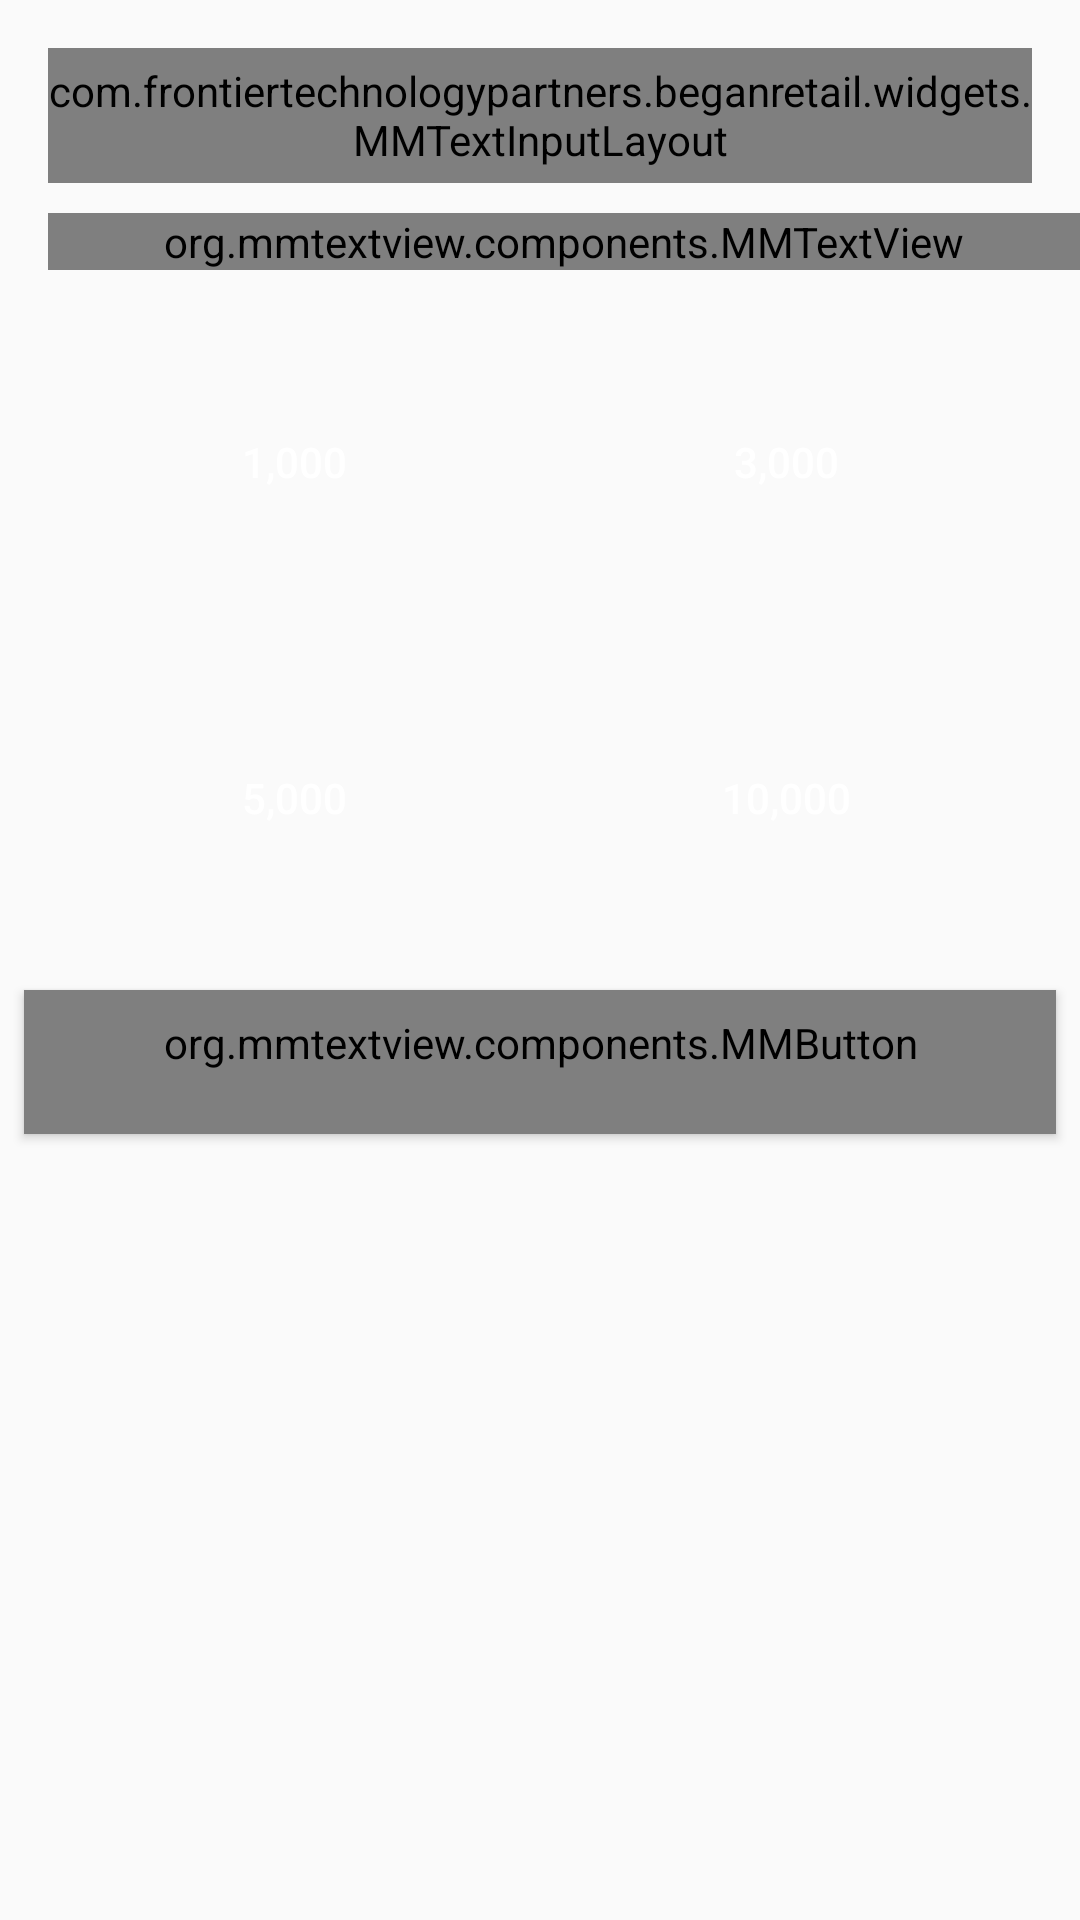

Layout XML and referenced resources for this Android screen:
<!-- AndroidManifest.xml: application theme AppTheme -->
<!-- res/layout/fragment_topup.xml -->
<?xml version="1.0" encoding="utf-8"?>
<androidx.core.widget.NestedScrollView xmlns:android="http://schemas.android.com/apk/res/android"
    xmlns:app="http://schemas.android.com/apk/res-auto"
    xmlns:tools="http://schemas.android.com/tools"
    android:layout_width="match_parent"
    android:layout_height="match_parent"
    android:orientation="vertical"
    tools:context=".ui.topup.PreTopupFragment">

    <LinearLayout
        android:layout_width="match_parent"
        android:layout_height="wrap_content"
        android:orientation="vertical">

        <androidx.recyclerview.widget.RecyclerView
            android:id="@+id/operator_recycler_view"
            android:layout_width="match_parent"
            android:layout_height="wrap_content"
            android:layout_marginLeft="16dp"
            android:layout_marginTop="8dp"
            android:layout_marginRight="16dp"
            android:background="@drawable/bg_stroke"
            android:visibility="visible" />

        <com.frontiertechnologypartners.beganretail.widgets.MMTextInputLayout
            style="@style/Widget.MaterialComponents.TextInputLayout.OutlinedBox.Dense"
            android:layout_width="match_parent"
            android:layout_height="45dp"
            android:layout_marginLeft="16dp"
            android:layout_marginTop="8dp"
            android:layout_marginRight="16dp"
            android:hint="@string/phone_number"
            app:boxStrokeColor="@color/colorPrimary">

            <com.google.android.material.textfield.TextInputEditText
                android:id="@+id/et_ph_no"
                android:layout_width="match_parent"
                android:layout_height="wrap_content"
                android:drawableEnd="@drawable/ic_person_black_24dp"
                android:inputType="number" />
        </com.frontiertechnologypartners.beganretail.widgets.MMTextInputLayout>

        <org.mmtextview.components.MMTextView
            style="@style/textView"
            android:layout_marginStart="16dp"
            android:layout_marginTop="10dp"
            android:text="@string/top_up_available_amount"
            android:textSize="18sp" />

        <LinearLayout
            android:layout_width="match_parent"
            android:layout_height="wrap_content"
            android:layout_marginLeft="16dp"
            android:layout_marginTop="8dp"
            android:layout_marginRight="16dp">

            <Button
                android:id="@+id/btn_1000"
                style="@style/top_up_amount_button_style"
                android:text="@string/amt_1000" />

            <Button
                android:id="@+id/btn_3000"
                style="@style/top_up_amount_button_style"
                android:text="@string/amt_3000" />

        </LinearLayout>

        <LinearLayout
            android:layout_width="match_parent"
            android:layout_height="wrap_content"
            android:layout_marginLeft="16dp"
            android:layout_marginRight="16dp">

            <Button
                android:id="@+id/btn_5000"
                style="@style/top_up_amount_button_style"
                android:text="@string/amt_5000" />

            <Button
                android:id="@+id/btn_10000"
                style="@style/top_up_amount_button_style"
                android:text="@string/amt_10000" />

        </LinearLayout>

        <org.mmtextview.components.MMButton
            android:id="@+id/btn_continue"
            style="@style/smallButtonStyle"
            android:text="@string/msg_continue" />
    </LinearLayout>
</androidx.core.widget.NestedScrollView>
<!-- resources referenced by this layout -->
<resources>
  <color name="colorPrimary">#FB8C00</color>
  <!-- drawable ic_person_black_24dp (drawable) -->
  <vector android:height="25dp" android:tint="#3F51B5"
      android:viewportHeight="24.0" android:viewportWidth="24.0"
      android:width="25dp" xmlns:android="http://schemas.android.com/apk/res/android">
      <path android:fillColor="#FF000000" android:pathData="M12,12c2.21,0 4,-1.79 4,-4s-1.79,-4 -4,-4 -4,1.79 -4,4 1.79,4 4,4zM12,14c-2.67,0 -8,1.34 -8,4v2h16v-2c0,-2.66 -5.33,-4 -8,-4z"/>
  </vector>
  <string name="amt_1000">1,000</string>
  <string name="amt_10000">10,000</string>
  <string name="amt_3000">3,000</string>
  <string name="amt_5000">5,000</string>
  <string name="msg_continue">ဆက်ရန်</string>
  <string name="phone_number">ဖုန်းနံပါတ်</string>
  <string name="top_up_available_amount">ရရှိနိုင်သောဖုန်းငွေဖြည့်ငွေပမာဏ</string>
  <style name="smallButtonStyle" parent="@style/Widget.MaterialComponents.Button">
          <item name="android:layout_width">match_parent</item>
          <item name="android:layout_height">wrap_content</item>
          <item name="android:padding">8dp</item>
          <item name="rippleColor">@color/md_blue_grey_500</item>
          <item name="android:textColor">@color/md_white_1000</item>
          <item name="cornerRadius">5dp</item>
          <item name="android:layout_marginStart">8dp</item>
          <item name="android:layout_marginEnd">8dp</item>
          <item name="android:layout_marginTop">8dp</item>
          <item name="android:layout_marginBottom">8dp</item>
          <item name="backgroundTint">@color/md_blue_grey_700</item>
          <item name="android:textSize">16sp</item>
      </style>
  <style name="textView">
          <item name="android:layout_width">match_parent</item>
          <item name="android:layout_height">wrap_content</item>
          <item name="android:textColor">@color/colorPrimary</item>
      </style>
  <style name="top_up_amount_button_style">
          <item name="android:layout_width">0dp</item>
          <item name="android:layout_height">80dp</item>
          <item name="android:layout_margin">16dp</item>
          <item name="android:textColor">@color/md_white_1000</item>
          <item name="android:background">@drawable/bg_selector</item>
          <item name="android:layout_weight">1</item>
      </style>
  <style name="AppTheme" parent="Theme.AppCompat.Light.DarkActionBar">
          
          <item name="colorPrimary">@color/colorPrimary</item>
          <item name="colorPrimaryDark">@color/colorPrimaryDark</item>
          <item name="colorAccent">@color/colorAccent</item>
          
      </style>
  <color name="md_blue_grey_500">#607D8B</color>
  <color name="md_white_1000">#ffffff</color>
  <color name="md_blue_grey_700">#455A64</color>
  <color name="colorPrimaryDark">#FF9800</color>
  <color name="colorAccent">@color/md_grey_600</color>
  <color name="md_grey_600">#757575</color>
</resources>
